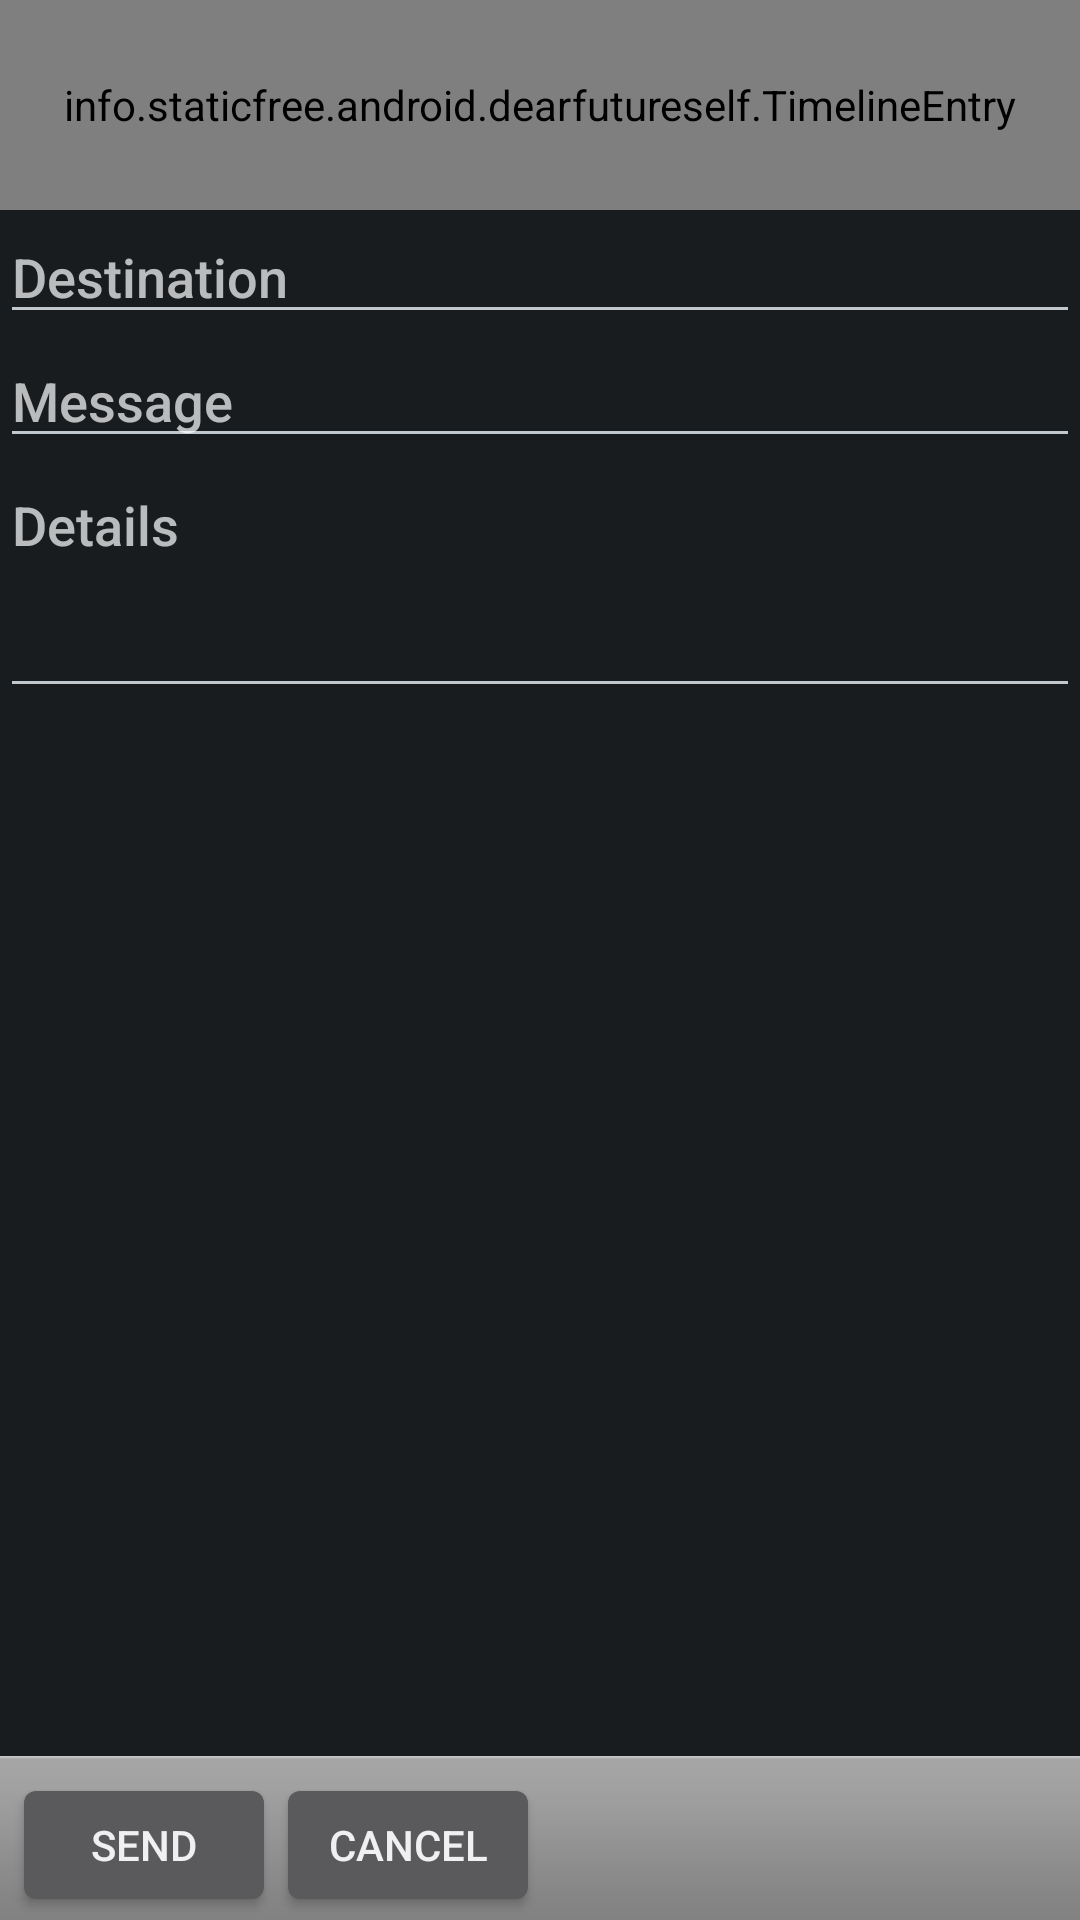

Layout XML and referenced resources for this Android screen:
<!-- AndroidManifest.xml: application theme DearFutureSelfTheme -->
<!-- res/layout/message_edit.xml -->
<?xml version="1.0" encoding="utf-8"?>
<LinearLayout
	xmlns:android="http://schemas.android.com/apk/res/android"
	android:layout_width="fill_parent"
	android:layout_height="fill_parent"
	android:orientation="vertical"
>
	<ScrollView
		android:layout_width="fill_parent"
		android:layout_height="fill_parent"
		android:layout_weight="1"
		android:fillViewport="true"
	>
		<LinearLayout
			android:layout_width="fill_parent"
			android:layout_height="fill_parent"
			android:orientation="vertical"
		>
					<info.staticfree.android.dearfutureself.TimelineEntry
				android:id="@+id/timeline"
				android:layout_width="fill_parent"
				android:background="@drawable/timeline_background"
				android:layout_height="70dip" />
			<AutoCompleteTextView
				android:id="@+id/destination"
				android:layout_height="wrap_content"
				android:layout_width="fill_parent"
				android:inputType="textEmailAddress"
				android:hint="@string/hint_destination"
				android:imeOptions="actionNext" />

			<EditText
				android:id="@+id/subject"
				android:hint="@string/hint_subject"
				android:layout_height="wrap_content"
				android:layout_width="fill_parent"
                android:singleLine="true"
				android:inputType="textEmailSubject|textAutoCorrect|textCapSentences|textImeMultiLine"
				android:imeOptions="actionNext" />
			<EditText
				android:layout_width="fill_parent"
				android:layout_height="wrap_content"
				android:id="@+id/body"
				android:hint="@string/hint_body"
				android:minLines="3"

				android:gravity="top|left"
				android:inputType="textMultiLine|textAutoCorrect|textCapSentences"
				android:imeOptions="actionDone|flagNoEnterAction" />
		</LinearLayout>
	</ScrollView>
	<LinearLayout
		android:orientation="horizontal"
		android:layout_height="wrap_content"
		android:layout_width="fill_parent"
		android:gravity="bottom"
		android:layout_gravity="bottom"
		style="@android:style/ButtonBar"
	>
		<Button
			android:text="@string/send"
			android:id="@+id/done"
			android:layout_width="wrap_content"
			android:layout_height="wrap_content" />

		<Button
			android:text="@android:string/cancel"
			android:id="@+id/cancel"
			android:layout_width="wrap_content"
			android:layout_height="wrap_content" />
	</LinearLayout>

</LinearLayout>
<!-- resources referenced by this layout -->
<resources>
  <string name="hint_body">Details</string>
  <string name="hint_destination">Destination</string>
  <string name="hint_subject">Message</string>
  <string name="send">Send</string>
  <style name="DearFutureSelfTheme" parent="Theme.Sherlock.ForceOverflow" />
</resources>
